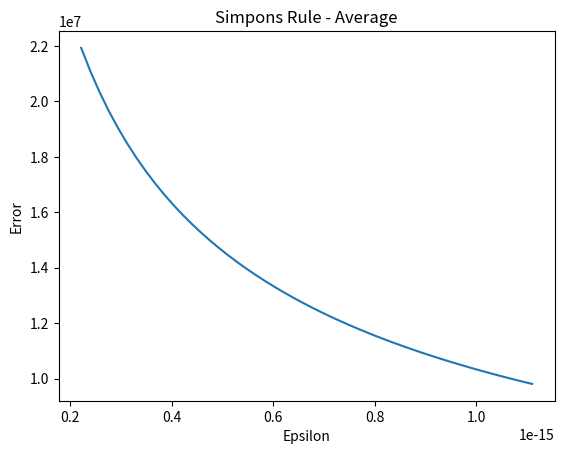

Write Python code to recreate this figure.
import matplotlib.pyplot as plt
import numpy as np
import sys

our_epsilon = sys.float_info.epsilon

# Let x represent epsilon
def function(x):
    numerator = np.log(2 - 2*x + x**2)
    denominator = np.sqrt(2*x - x**2)
    output  = 2/3*(1-x)*numerator / denominator
    return output

def main():
    fudge_factor = our_epsilon
    domain = np.linspace(0+fudge_factor, 5*fudge_factor,50)
    plt.plot(domain, function(domain))
    plt.title("Simpons Rule - Average")
    plt.xlabel('Epsilon')
    plt.ylabel('Error')
    plt.show()

if __name__ == '__main__':
    main()
